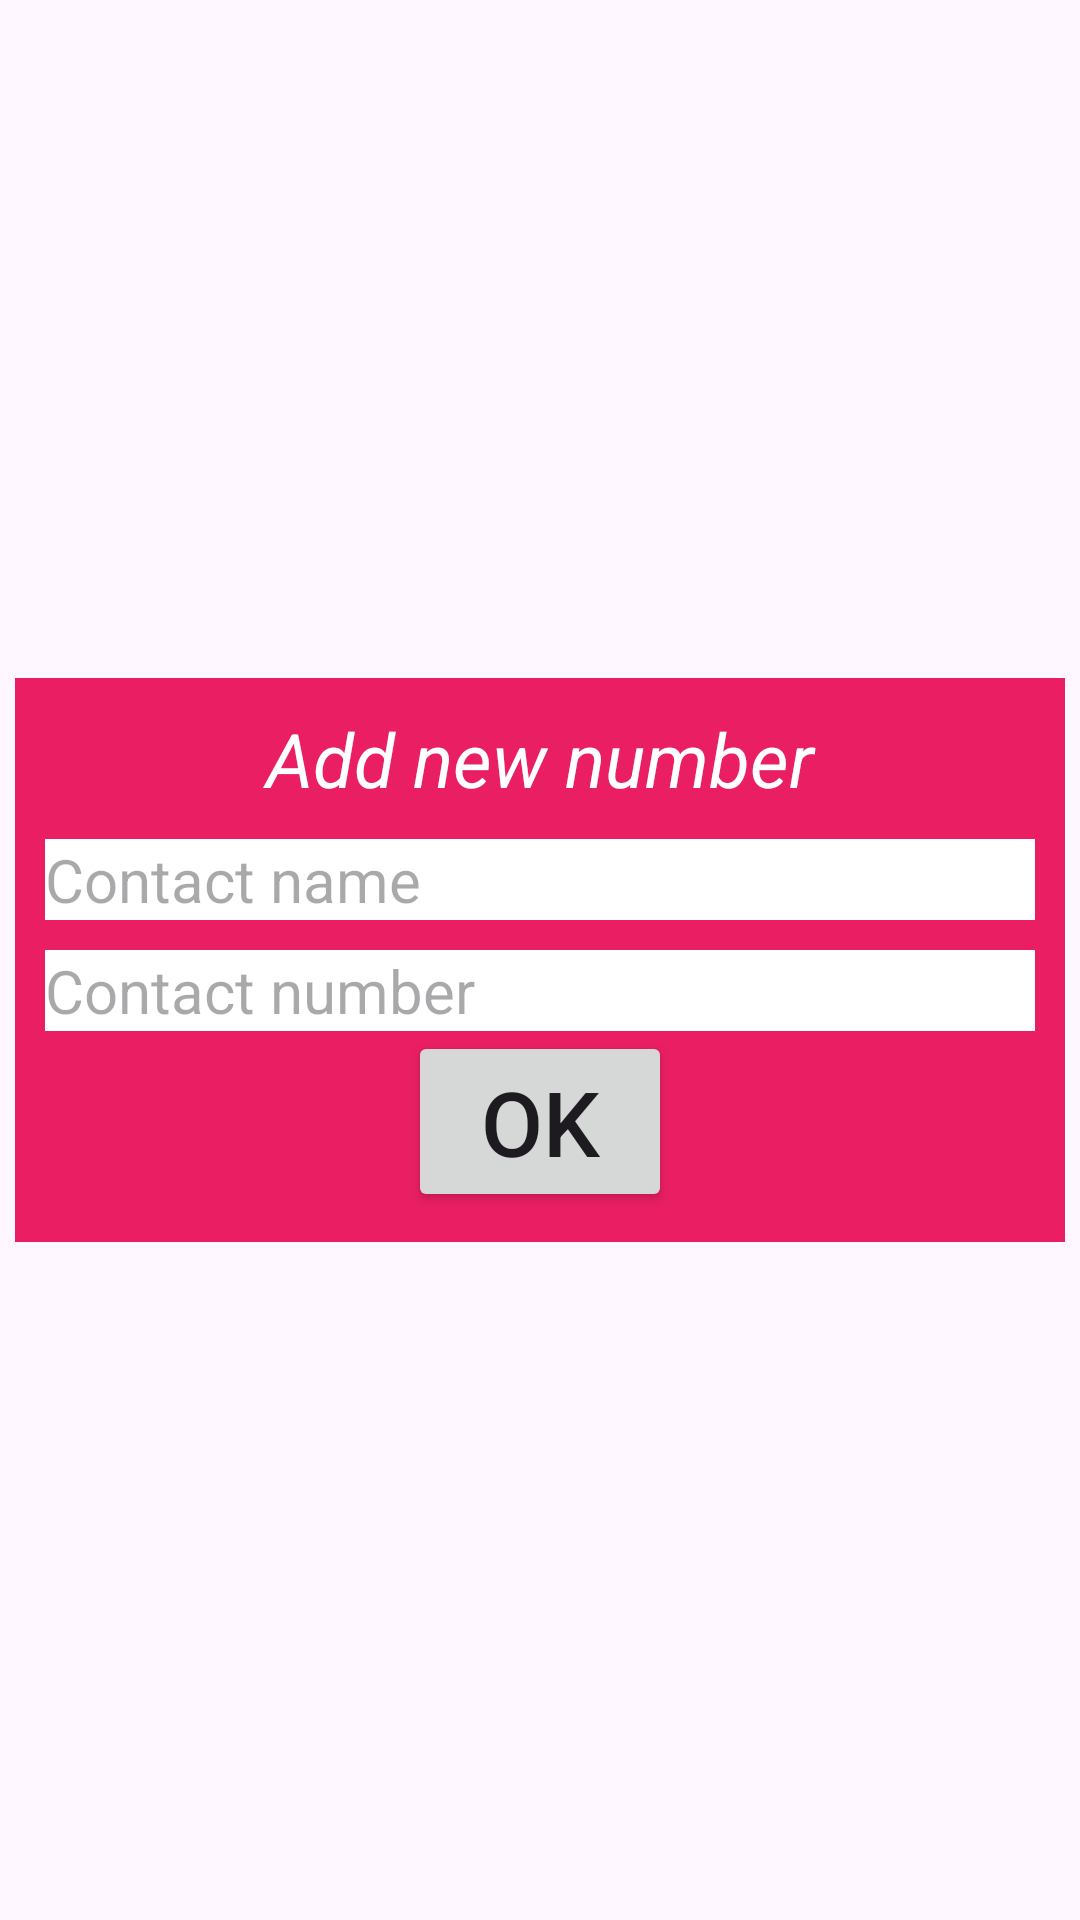

Here is an Android app screen rendered from its layout file. Give the layout XML and the strings, colors and styles it references.
<!-- AndroidManifest.xml: application theme Base.Theme.All_in_one -->
<!-- res/layout/daylog_contact.xml -->
<?xml version="1.0" encoding="utf-8"?>
<LinearLayout
    xmlns:android="http://schemas.android.com/apk/res/android"
    android:gravity="center"
    android:layout_width="match_parent"
    android:layout_height="match_parent">
    <LinearLayout
        android:layout_width="350dp"
        android:layout_height="wrap_content"
        android:gravity="center"
        android:padding="10dp"
        android:background="@color/red"
        android:orientation="vertical">
        <TextView
            android:id="@+id/id_operation_name"
            android:layout_width="match_parent"
            android:layout_height="wrap_content"
            android:text="Add new number"
            android:gravity="center"
            android:textColor="@color/white"
            style="@style/my_custom_text"
            android:textSize="25sp"/>
        <EditText
            android:layout_width="match_parent"
            android:layout_height="wrap_content"
            android:background="@color/white"
            android:layout_marginTop="10dp"
            android:hint="Contact name"
            android:textSize="20sp"
            android:id="@+id/id_contact_name"/>
        <EditText
            android:layout_width="match_parent"
            android:layout_height="wrap_content"
            android:background="@color/white"
            android:layout_marginTop="10dp"
            android:hint="Contact number"
            android:textSize="20sp"
            android:id="@+id/id_contact_number"/>
        <Button
            android:layout_width="wrap_content"
            android:layout_height="wrap_content"
            android:text="OK"
            android:textSize="30sp"
            android:id="@+id/id_update"/>
    </LinearLayout>

</LinearLayout>
<!-- resources referenced by this layout -->
<resources>
  <color name="red">#E91E63</color>
  <color name="white">#FFFFFFFF</color>
  <style name="my_custom_text">
          <item name="android:textSize">40sp</item>
          <item name="android:textColor">#00BCD4</item>
          <item name="android:textStyle">italic</item>
      </style>
  <style name="Base.Theme.All_in_one" parent="Theme.Material3.DayNight.NoActionBar">
          
          
      </style>
</resources>
